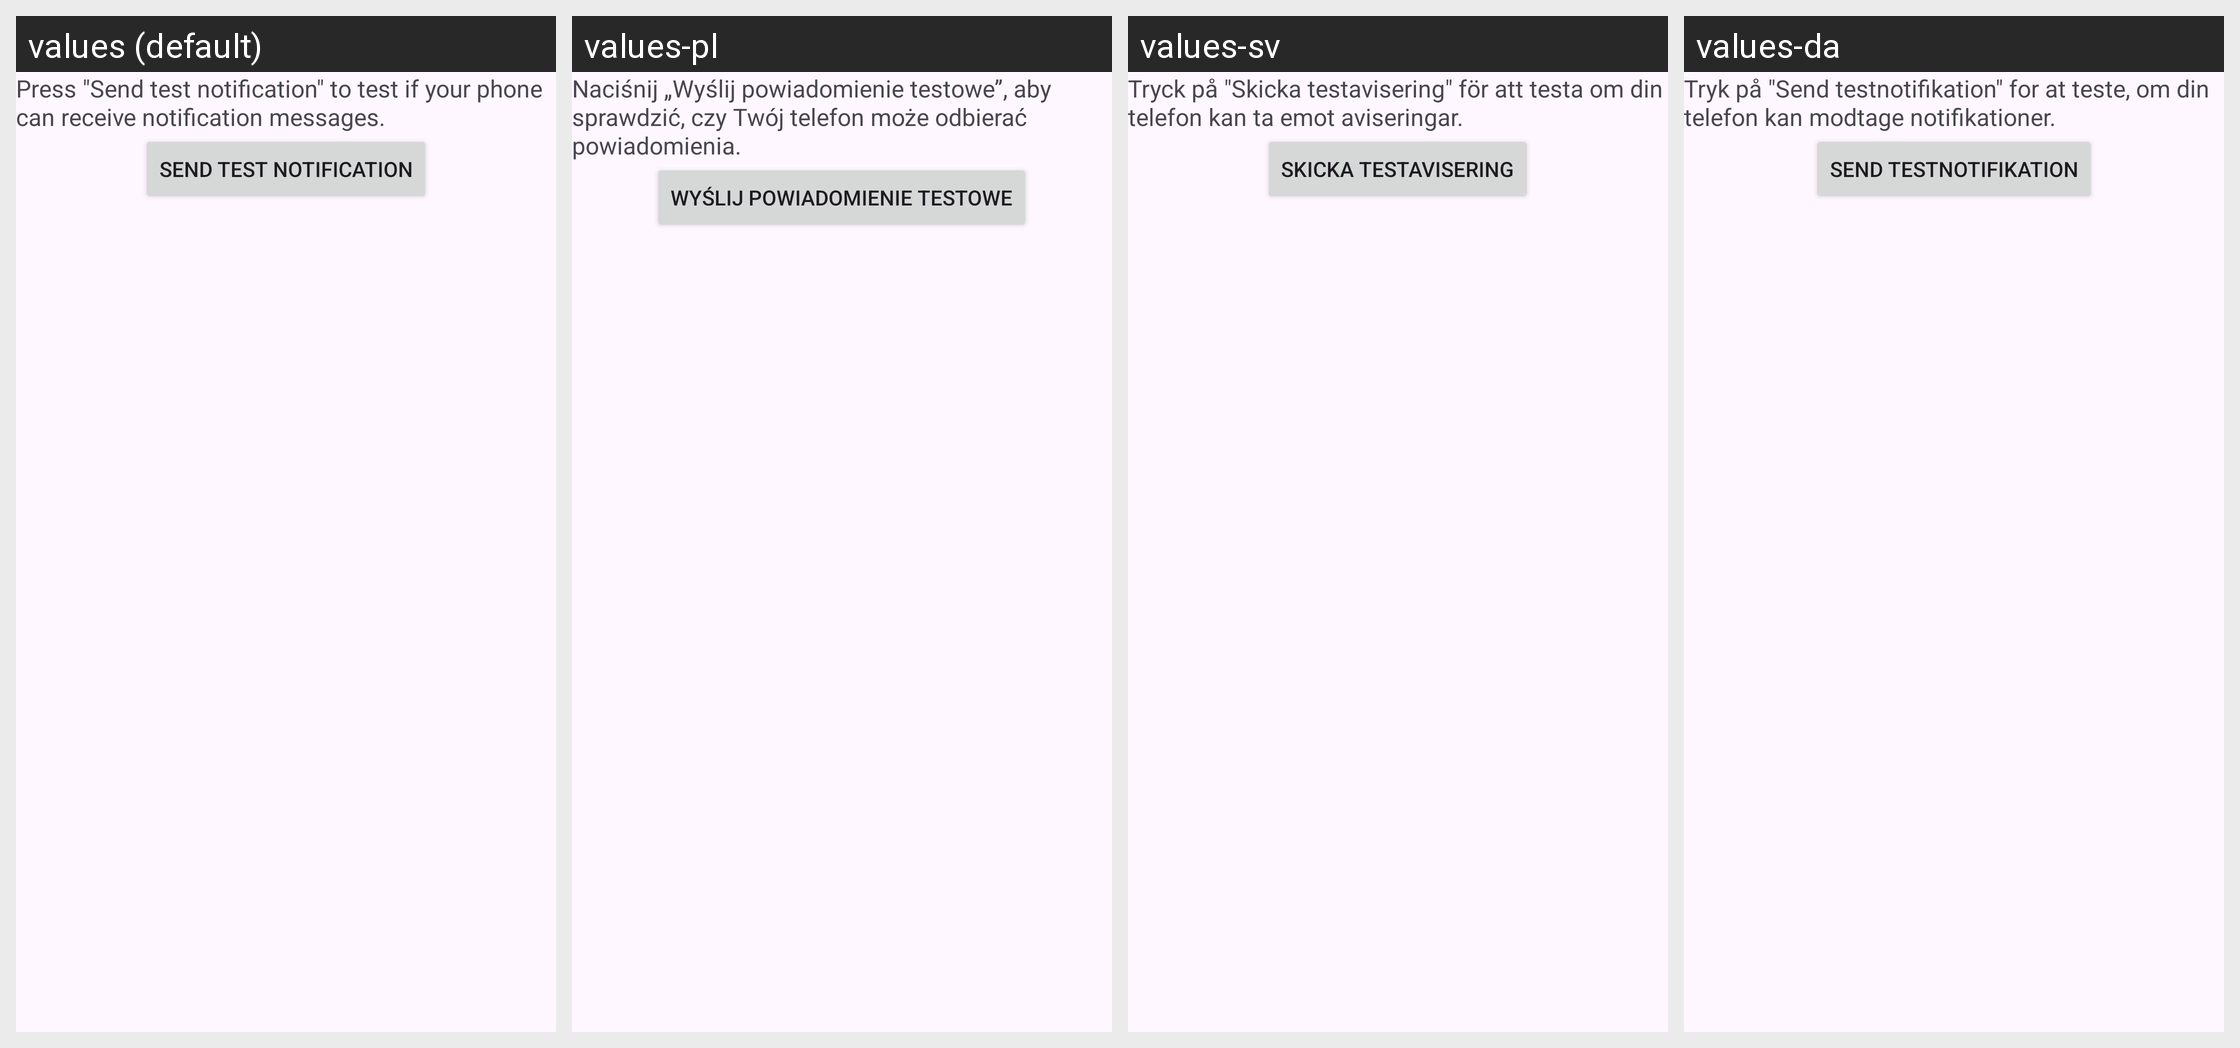

This grid shows one Android layout under several languages. Give, for every string resource on the screen, its name, the default text and each shown locale's text.
Android screen res/layout/view_notifications_send_notification.xml rendered under 4 locales, left to right: values (default), values-pl, values-sv, values-da. Device: Nexus 5 (rendered at 1080×1920; each locale shown at half size, 540×960, under a caption strip naming it); theme AppTheme.
Other locales in the repository, not shown: values-bs, values-cs, values-de, values-el, values-es, values-fi, values-fr, values-hi, values-it, values-iw, values-ja, values-ko, values-nb-rNO, values-nl, values-pt, values-ro, values-sl, values-tl, values-tr, values-uk, values-zh-rCN.
Strings drawn on this screen, with the default value and each locale's value (text and hints the layout hard-codes, and strings that could not be matched under every locale, appear in the picture but are not listed):

info_test_notifications
  values: Press "Send test notification" to test if your phone can receive notification messages.
  values-pl: Naciśnij „Wyślij powiadomienie testowe”, aby sprawdzić, czy Twój telefon może odbierać powiadomienia.
  values-sv: Tryck på "Skicka testavisering" för att testa om din telefon kan ta emot aviseringar.
  values-da: Tryk på "Send testnotifikation" for at teste, om din telefon kan modtage notifikationer.

send_test_notification
  values: Send test notification
  values-pl: Wyślij powiadomienie testowe
  values-sv: Skicka testavisering
  values-da: Send testnotifikation
